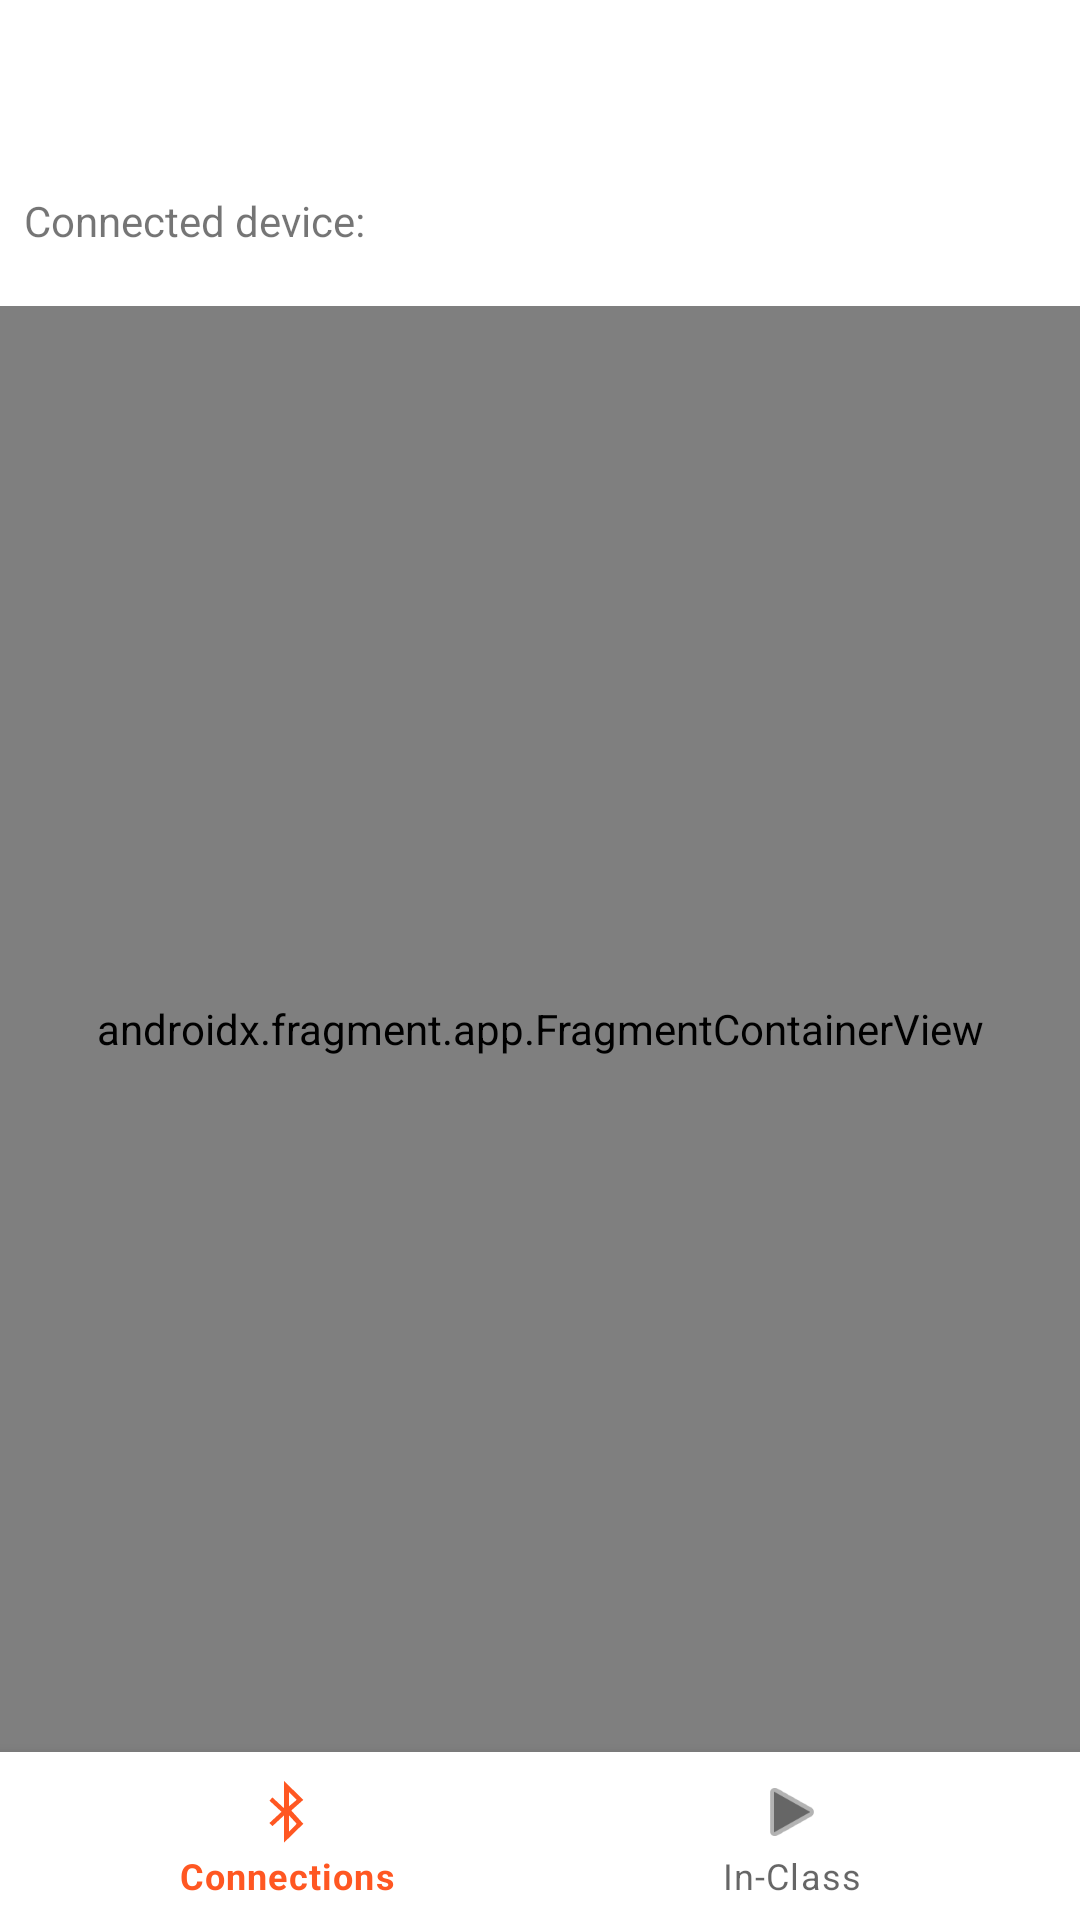

Android layout source for this screen:
<!-- AndroidManifest.xml: application theme Theme.ThesisPrototype -->
<!-- res/layout/activity_main.xml -->
<?xml version="1.0" encoding="utf-8"?>
<androidx.constraintlayout.widget.ConstraintLayout xmlns:android="http://schemas.android.com/apk/res/android"
    xmlns:app="http://schemas.android.com/apk/res-auto"
    android:id="@+id/container"
    android:layout_width="match_parent"
    android:layout_height="match_parent"
    android:paddingTop="?attr/actionBarSize">

    <TextView
        android:id="@+id/devices_header"
        android:layout_width="match_parent"
        android:layout_height="wrap_content"
        android:layout_margin="8dp"
        app:layout_constraintLeft_toLeftOf="parent"
        app:layout_constraintRight_toRightOf="parent"
        app:layout_constraintTop_toTopOf="parent"
        android:text="@string/devices" />

    <TextView
        android:id="@+id/connected_devices"
        android:layout_width="match_parent"
        android:layout_height="wrap_content"
        android:layout_marginHorizontal="12dp"
        app:layout_constraintLeft_toLeftOf="parent"
        app:layout_constraintRight_toRightOf="parent"
        app:layout_constraintTop_toBottomOf="@id/devices_header"
        android:text="" />

    <com.google.android.material.bottomnavigation.BottomNavigationView
        android:id="@+id/nav_view"
        android:layout_width="match_parent"
        android:layout_height="56dp"
        android:layout_gravity="start"
        app:layout_constraintBottom_toBottomOf="parent"
        app:layout_constraintLeft_toLeftOf="parent"
        app:layout_constraintRight_toRightOf="parent"
        app:menu="@menu/bottom_nav_menu" />

    <androidx.fragment.app.FragmentContainerView
        android:id="@+id/nav_host_fragment_activity_main"
        android:name="androidx.navigation.fragment.NavHostFragment"
        android:layout_width="match_parent"
        android:layout_height="0dp"
        app:defaultNavHost="true"
        app:layout_constraintBottom_toTopOf="@id/nav_view"
        app:layout_constraintLeft_toLeftOf="parent"
        app:layout_constraintRight_toRightOf="parent"
        app:layout_constraintTop_toBottomOf="@id/connected_devices"
        app:navGraph="@navigation/mobile_navigation" />

</androidx.constraintlayout.widget.ConstraintLayout>
<!-- resources referenced by this layout -->
<resources>
  <string name="devices">Connected device:</string>
  <style name="Theme.ThesisPrototype" parent="Theme.MaterialComponents.DayNight.DarkActionBar">
          
          <item name="colorPrimary">@color/orange_500</item>
          <item name="colorPrimaryVariant">@color/green_700</item>
          <item name="colorOnPrimary">@color/white</item>
          
          <item name="colorSecondary">@color/blue_200</item>
          <item name="colorSecondaryVariant">@color/blue_700</item>
          <item name="colorOnSecondary">@color/navy</item>
          
          <item name="android:statusBarColor">?attr/colorPrimaryVariant</item>
          
      </style>
  <color name="orange_500">#FF5722</color>
  <color name="green_700">#E64A19</color>
  <color name="white">#FFFFFFFF</color>
  <color name="blue_200">#81D4FA</color>
  <color name="blue_700">#0288D1</color>
  <color name="navy">#010423</color>
</resources>
